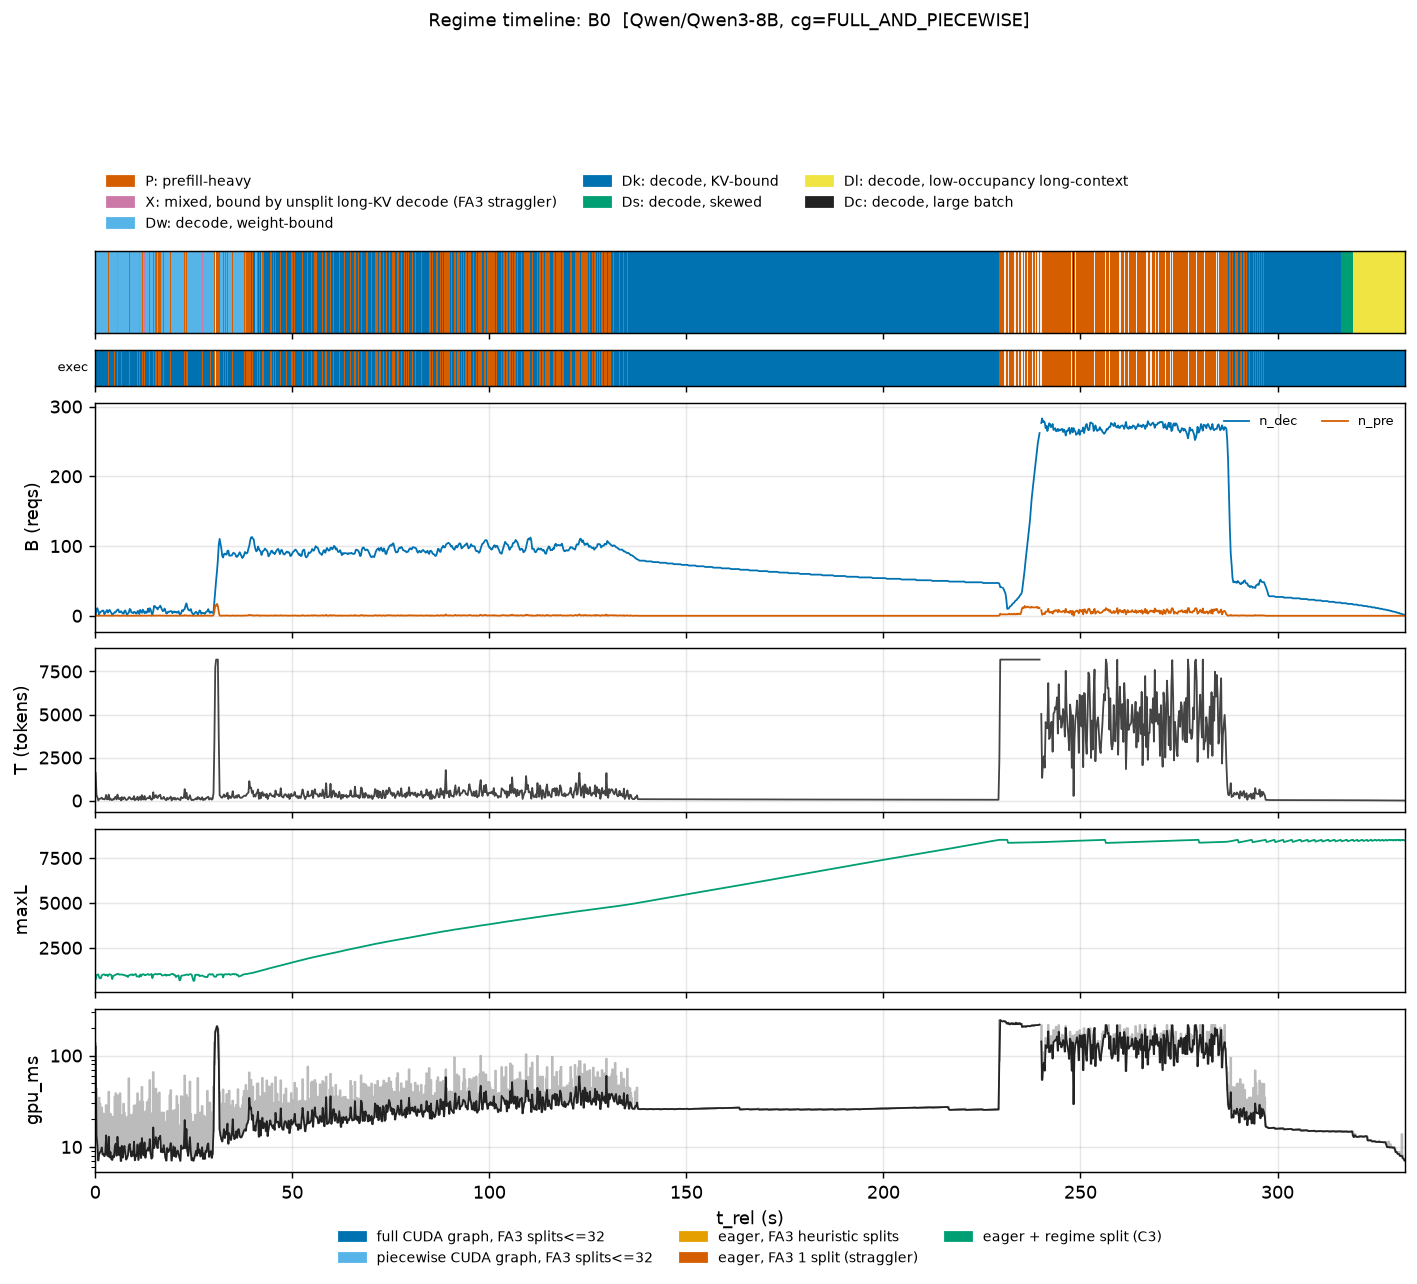

Source data for this figure (header and first rows):
t_rel, n_dec_mean, n_pre_mean, T_mean, maxL_max, gpu_ms_mean, gpu_ms_max
0.1108, 0.5, 2.0, 1598, 751.0, 124.9, 136.2
0.3323, 8.867, 0.4, 316.7, 971.0, 13.37, 43.72
0.5539, 10.86, 0.2381, 195.6, 997.0, 10.57, 24.04
0.7754, 6.733, 0.0, 6.733, 1023, 7.108, 8.168
0.997, 1.607, 0.1071, 77.07, 858.0, 8.282, 34.66
1.219, 5.208, 0.1667, 112.7, 802.0, 8.788, 29.82
1.44, 5.72, 0.16, 117.2, 800.0, 8.917, 20.52
1.662, 6.739, 0.2174, 174.2, 969.0, 9.855, 26.96
1.883, 7.538, 0.1154, 87.38, 995.0, 8.289, 19.08
2.105, 7.259, 0.1111, 89.33, 1020, 8.425, 23.12
2.326, 2.286, 0.07143, 67.68, 1014, 7.914, 22.72
2.548, 4.36, 0.16, 103.6, 964.0, 8.355, 17.52
2.769, 6.059, 0.4118, 327.0, 989.0, 13.39, 28.69
2.991, 8.214, 0.07143, 67.75, 1004, 8.226, 20.82
3.213, 4.556, 0.1111, 78.37, 923.0, 7.944, 21.27
3.434, 7.471, 0.4118, 341.4, 1001, 12.95, 40.14
3.656, 8.379, 0.06897, 45.86, 1027, 7.693, 15.76
3.877, 5.84, 0.16, 121.2, 1009, 8.781, 23.06
4.099, 4.1, 0.03333, 34.67, 974.0, 7.377, 21.75
4.32, 1.444, 0.03704, 28.96, 756.0, 7.21, 20.58
4.542, 2.593, 0.1111, 85.96, 924.0, 8.034, 21.26
4.763, 3.933, 0.06667, 58.87, 954.0, 7.718, 21.04
4.985, 5.273, 0.2273, 185, 971.0, 10.12, 35.28
5.207, 4.955, 0.3182, 221.4, 1000, 10.84, 38.65
5.428, 7.423, 0.07692, 64.46, 1026, 8.02, 21.55
5.65, 8.688, 0.4375, 346.6, 1042, 12.92, 36.73
5.871, 8.917, 0.125, 125.1, 1052, 9.406, 23.15
6.093, 4.964, 0.1071, 82.25, 1004, 8.111, 19.08
6.314, 5.571, 0.1905, 153.1, 1009, 9.879, 38.68
6.536, 6.469, 0.0, 6.469, 1012, 7, 7.054
6.757, 5.0, 0.2381, 200.2, 1014, 10.27, 22.4
6.979, 3.345, 0.06897, 55.69, 995.0, 7.641, 22.34
7.201, 2.885, 0.1923, 152, 987.0, 9.267, 29.68
7.422, 6.8, 0.25, 193.8, 963.0, 10.25, 23.81
7.644, 7.536, 0.1071, 93.11, 972.0, 8.444, 21.37
7.865, 4.179, 0.03571, 30.96, 930.0, 7.275, 17.92
8.087, 1.556, 0.07407, 54.89, 945.0, 7.595, 20.45
8.308, 3.407, 0.1111, 87.11, 873.0, 8.132, 21.11
8.53, 4.704, 0.2222, 191.0, 964.0, 10.2, 56.38
8.751, 9.75, 0.25, 196.6, 980.0, 10.76, 22.48
8.973, 8.731, 0.1154, 106.5, 1005, 8.829, 22.41
9.195, 4.815, 0.07407, 64.67, 999.0, 7.865, 21.24
9.416, 4.52, 0.16, 132.1, 1020, 8.934, 21.85
9.638, 3.643, 0.07143, 66.64, 965.0, 8.002, 22.7
9.859, 5.632, 0.3158, 259.3, 996.0, 11.42, 28.4
10.08, 5.258, 0.03226, 20.52, 1027, 7.149, 12.38
10.3, 3.286, 0.1071, 91.89, 1035, 8.203, 21.28
10.52, 3.222, 0.1111, 69.41, 903.0, 8.008, 29.23
10.75, 6.75, 0.3, 222.8, 910.0, 10.65, 38.58
10.97, 6.562, 0.03125, 21.38, 913.0, 7.194, 12.21
11.19, 2.5, 0.1538, 134.8, 870.0, 8.884, 23.31
11.41, 8.368, 0.3158, 225.5, 1007, 10.99, 31.48
11.63, 6.345, 0.03448, 36.0, 911.0, 7.57, 21.16
11.85, 4.222, 0.3333, 316.9, 998.0, 12.5, 45.35
12.07, 8.808, 0.1154, 79.42, 1024, 8.586, 31.11
12.3, 6.556, 0.07407, 64.78, 1026, 8.091, 23.38
12.52, 3.75, 0.35, 270.9, 976.0, 11.2, 24.02
12.74, 6.0, 0.06897, 49.38, 974.0, 7.62, 16.54
12.96, 4.083, 0.125, 118.3, 997.0, 8.885, 24.68
13.18, 5.125, 0.1667, 123.6, 1019, 9.272, 30.98
... 1,440 more rows
